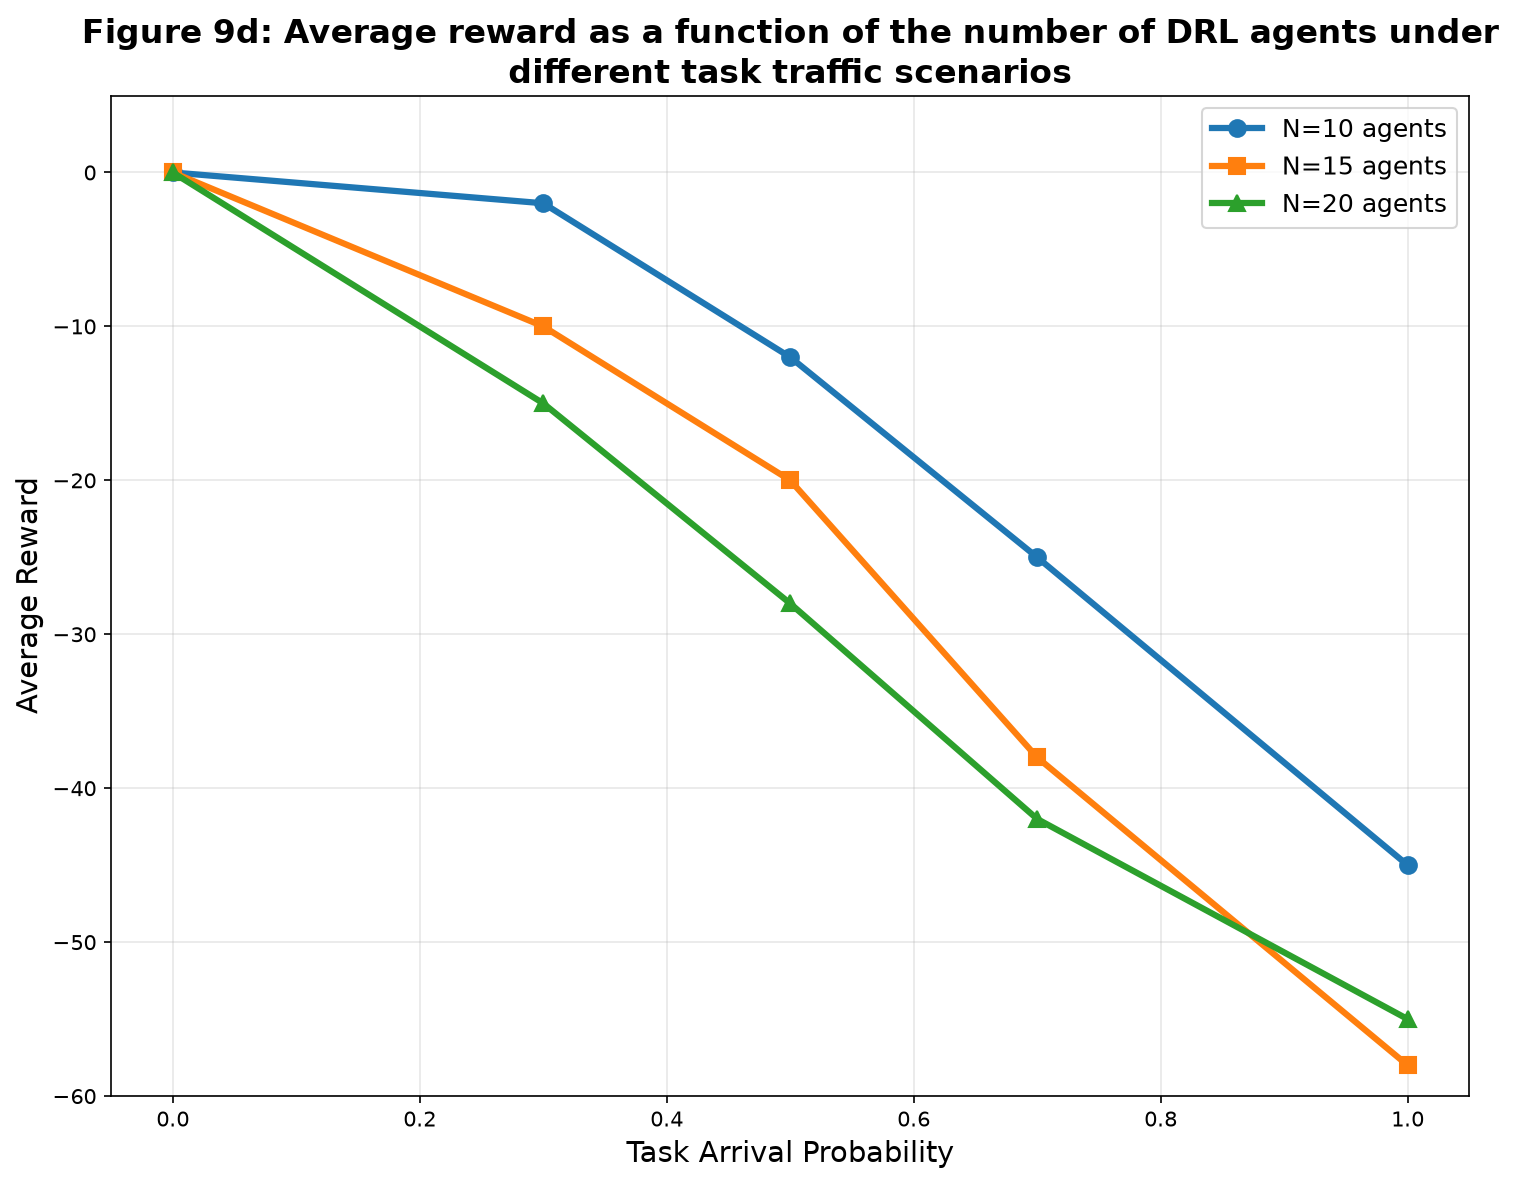

Values plotted in this chart, from the file beside it:
Traffic_Level, N=10_agents, N=15_agents, N=20_agents
0.0, 0, 0, 0
0.3, -2, -10, -15
0.5, -12, -20, -28
0.7, -25, -38, -42
1.0, -45, -58, -55
